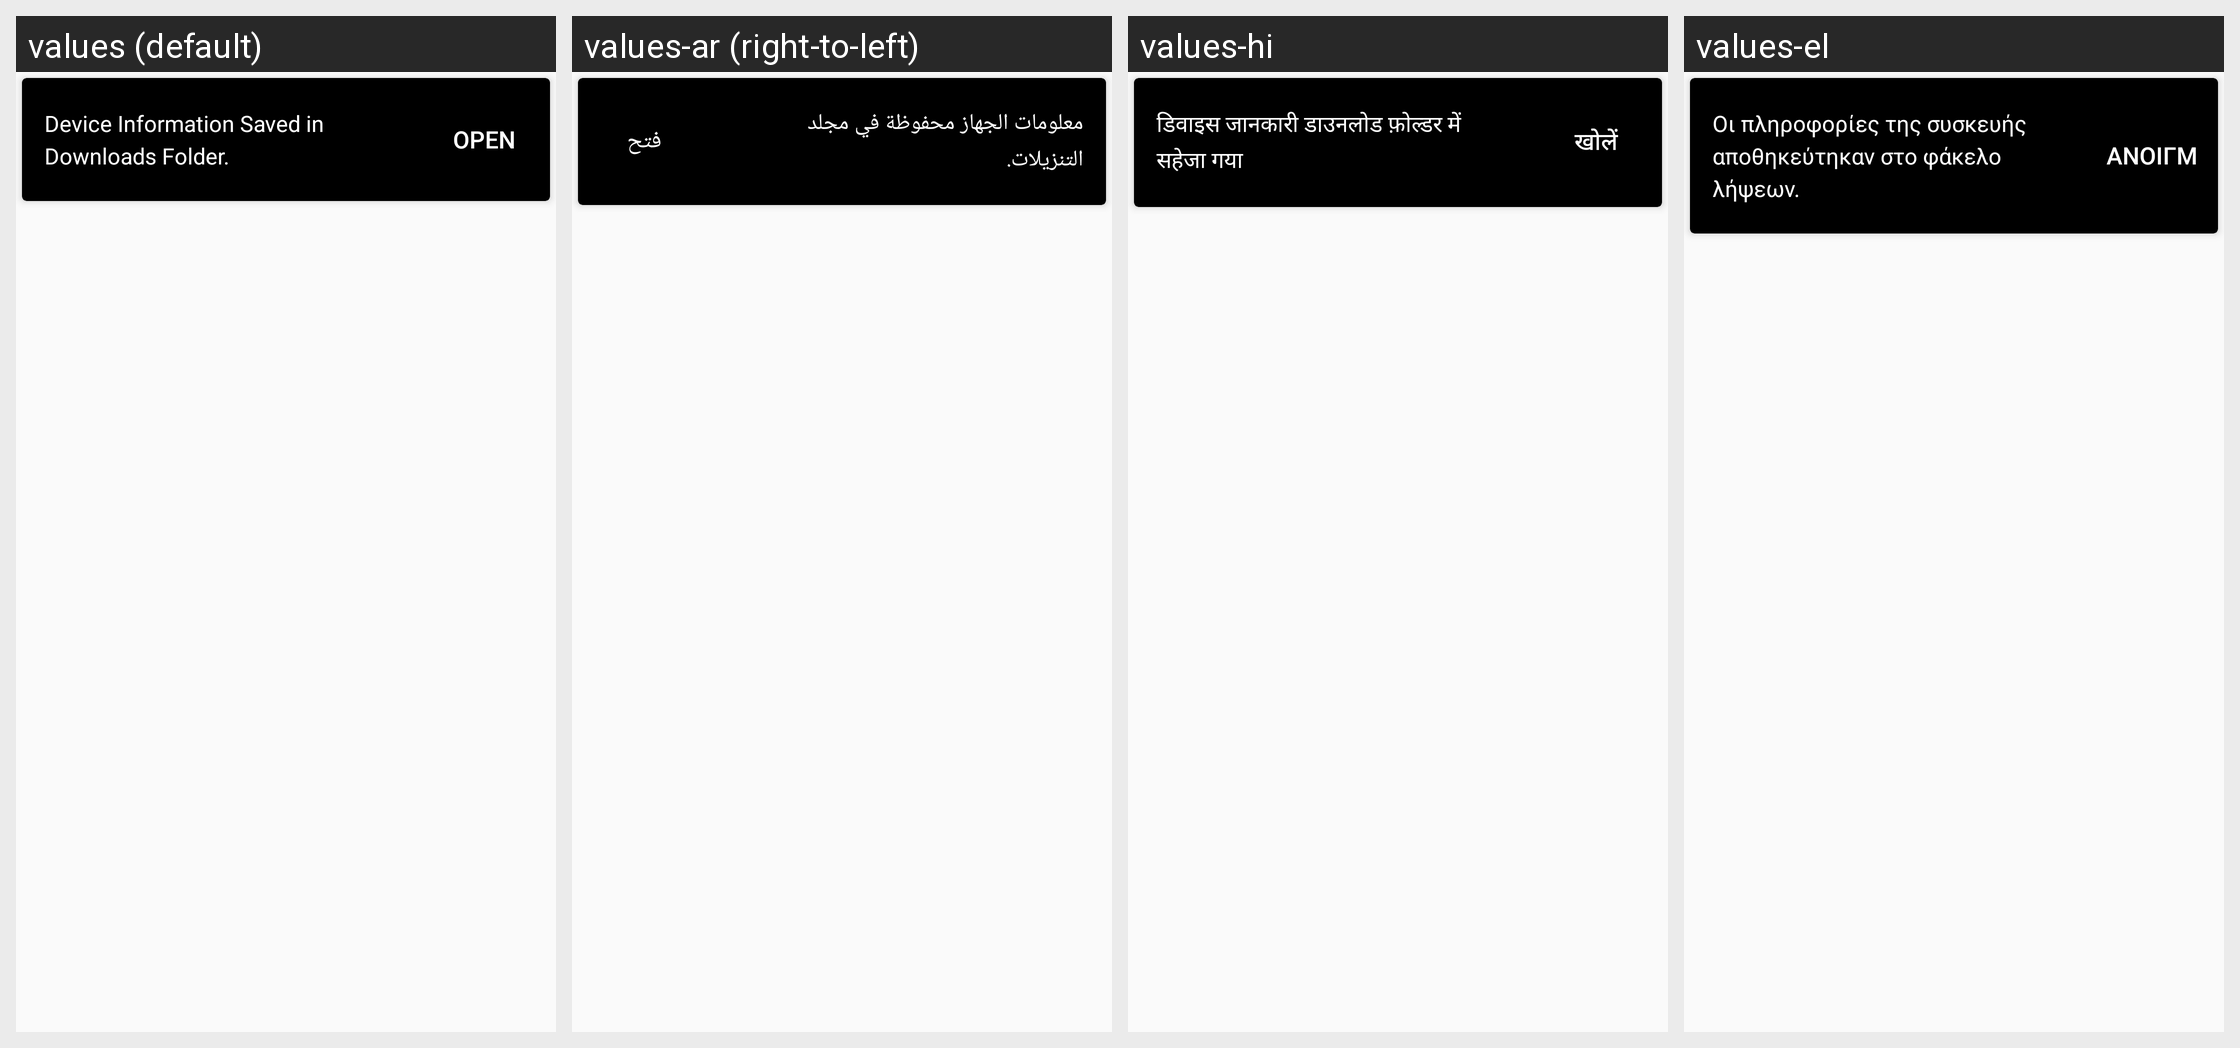

Strings drawn on this Android screen and how each of the app's shown locales translates them:
Android screen res/layout/snackbar_layout.xml rendered under 4 locales, left to right: values (default), values-ar (right-to-left), values-hi, values-el. Device: Nexus 5 (rendered at 1080×1920; each locale shown at half size, 540×960, under a caption strip naming it); theme AppTheme.
Other locales in the repository, not shown: values-de, values-es, values-fr, values-fr-rFR, values-hi-rIN, values-id, values-it, values-ja, values-ms, values-nl, values-pt, values-ru, values-ru-rRU, values-vi, values-zh, values-zh-rCN.
Strings drawn on this screen, with the default value and each locale's value (text and hints the layout hard-codes, and strings that could not be matched under every locale, appear in the picture but are not listed):

saved
  values: Device Information Saved in Downloads Folder.
  values-ar: معلومات الجهاز محفوظة في مجلد التنزيلات.
  values-hi: डिवाइस जानकारी डाउनलोड फ़ोल्डर में सहेजा गया
  values-el: Οι πληροφορίες της συσκευής αποθηκεύτηκαν στο φάκελο λήψεων.

open
  values: Open
  values-ar: فتح
  values-hi: खोलें
  values-el: Άνοιγμ
